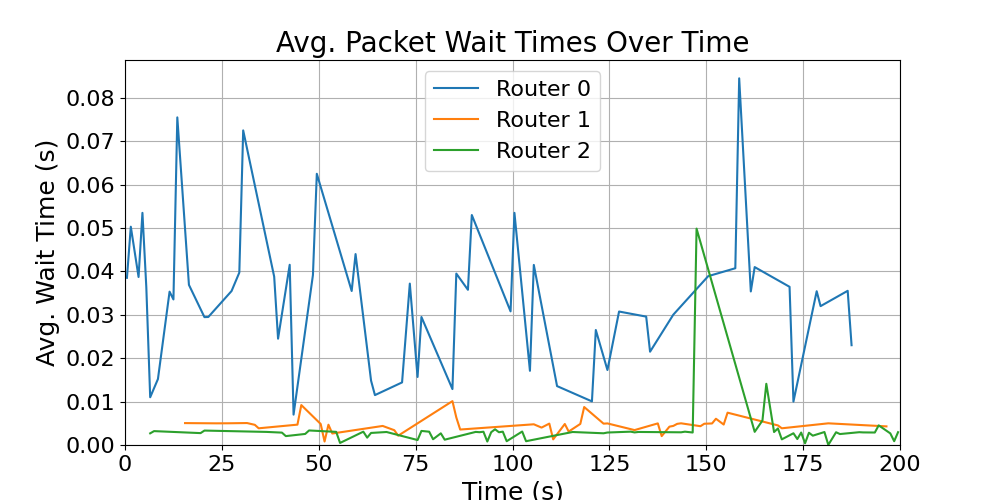

Data behind this chart, as committed beside it:
time_bin_mid, avg_wait_time
6.5, 0.00269
7.5, 0.0032
19.5, 0.00274
20.5, 0.003325
36.5, 0.003017
40.5, 0.002854
41.5, 0.00205
46.5, 0.002548
47.5, 0.00335
54.5, 0.003029
55.5, 0.000475
61.5, 0.003074
62.5, 0.0017
63.5, 0.002779
67.5, 0.002994
75.5, 0.001144
76.5, 0.003244
78.5, 0.003064
79.5, 0.001325
81.5, 0.002687
82.5, 0.001225
90.5, 0.003016
91.5, 0.00295
92.5, 0.003059
93.5, 0.0008
94.5, 0.002952
95.5, 0.003625
96.5, 0.002941
97.5, 0.003073
98.5, 0.000875
102.5, 0.003106
103.5, 0.000875
115.5, 0.002996
123.5, 0.0027
124.5, 0.002875
130.5, 0.003073
131.5, 0.0029
132.5, 0.003004
143.5, 0.002926
144.5, 0.003071
146.5, 0.00288
147.5, 0.04987
162.5, 0.00303
164.5, 0.005637
165.5, 0.01411
167.5, 0.002988
168.5, 0.003811
169.5, 0.0013
172.5, 0.002703
173.5, 0.001375
174.5, 0.00287
175.5, 0.0004
176.5, 0.002825
177.5, 0.00215
180.5, 0.002989
181.5, 2.4999999936881068e-05
183.5, 0.002939
184.5, 0.002525
189.5, 0.002951
190.5, 0.002902
... 5 more rows
